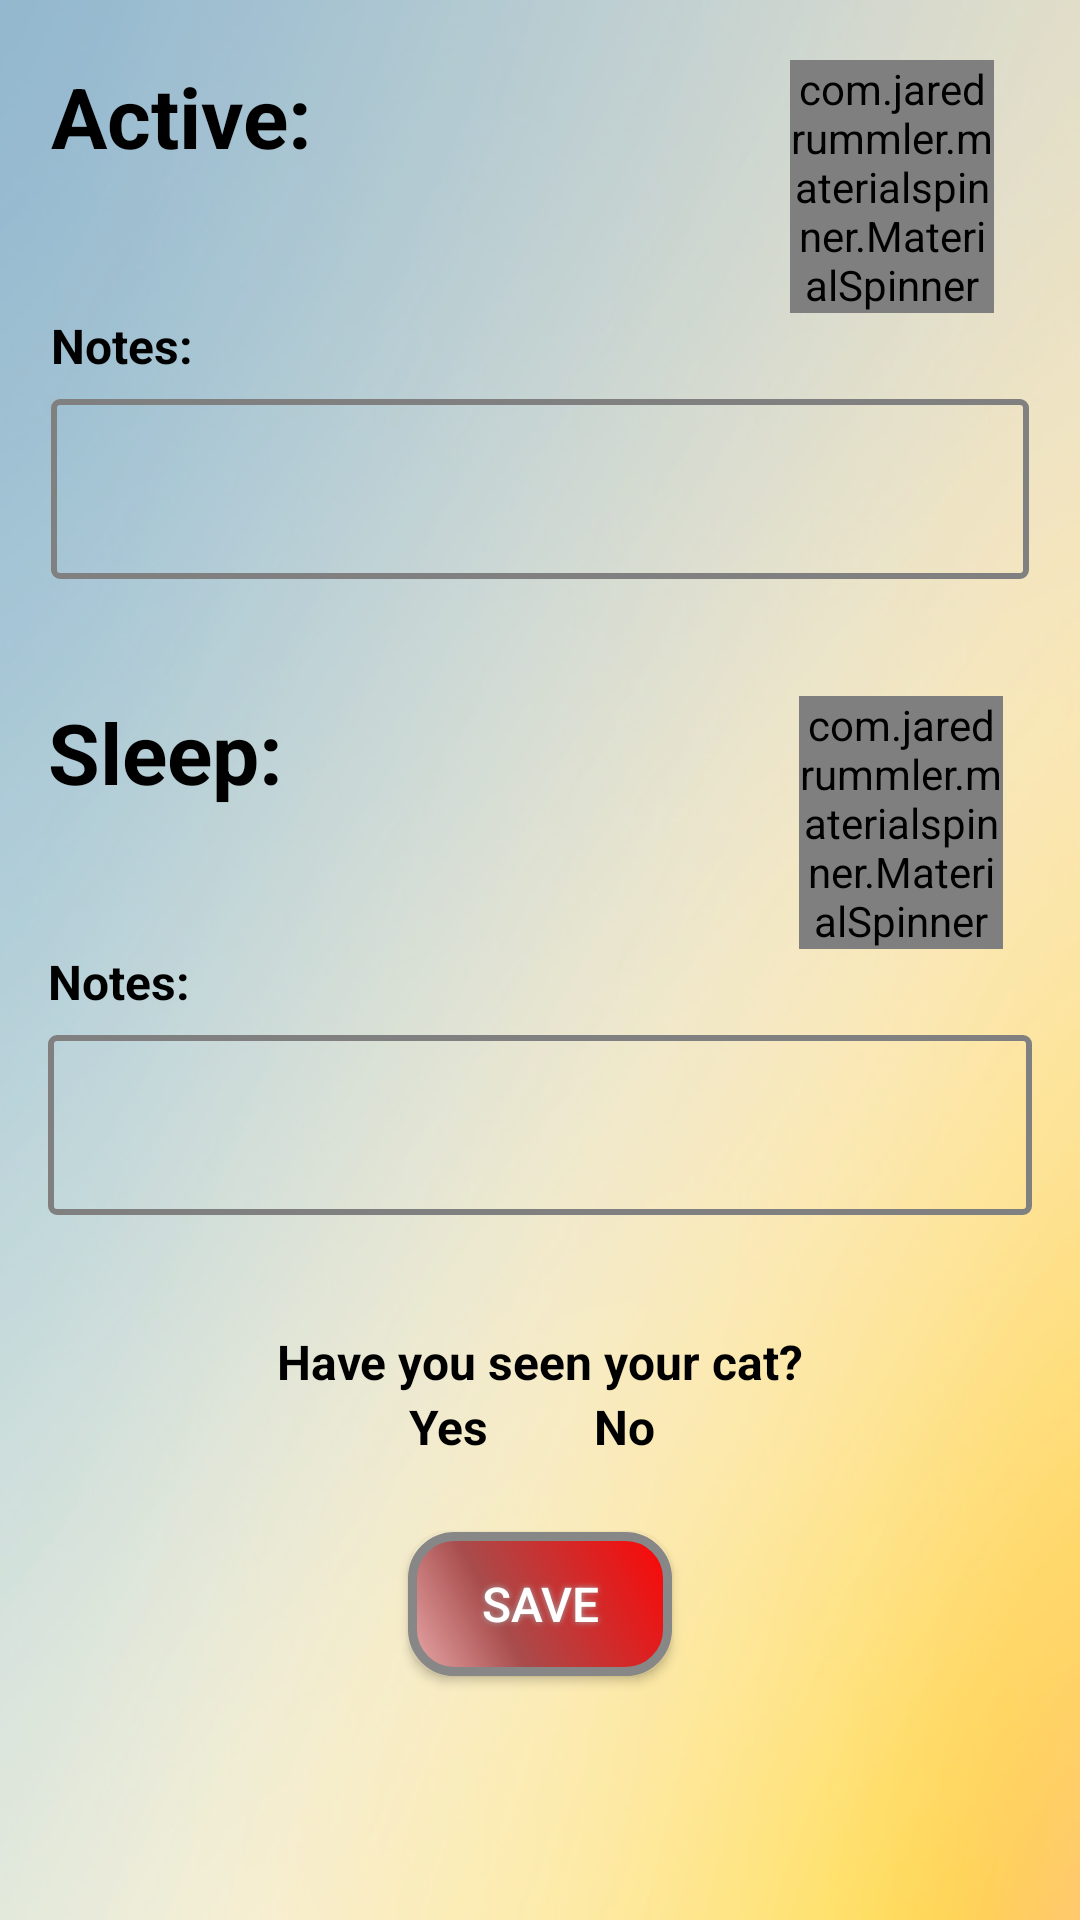

This screen was rendered from an Android layout file. Write that file and the resources it references.
<!-- AndroidManifest.xml: application theme AppTheme -->
<!-- res/layout/activity_behavior_page.xml -->
<LinearLayout xmlns:android="http://schemas.android.com/apk/res/android"
    xmlns:app="http://schemas.android.com/apk/res-auto"
    android:orientation="vertical"
    android:layout_width="match_parent"
    android:layout_height="match_parent"
    android:background="@drawable/gradient8">

    <LinearLayout
        android:orientation="vertical"
        android:layout_width="match_parent"
        android:layout_height="wrap_content"
        android:layout_margin="10dp"
        android:layout_marginTop="30dp"
        android:layout_marginBottom="30dp">

        <LinearLayout
            android:orientation="horizontal"
            android:layout_width="match_parent"
            android:layout_height="wrap_content">
            <TextView
                android:id="@+id/Active"
                android:textStyle="bold"
                android:layout_width="wrap_content"
                android:layout_height="wrap_content"
                android:layout_marginTop="10dp"
                android:layout_marginLeft="7dp"
                android:layout_marginRight="158dp"
                android:textColor="#000000"
                android:text="Active:"
                android:textSize="28sp" />

            
                
                
                
                
                
                
                
                
                
                

            <com.jaredrummler.materialspinner.MaterialSpinner
                android:layout_width="68dp"
                android:layout_height="wrap_content"
                android:layout_marginTop="10dp"
                app:ms_dropdown_max_height="120dp"
                android:layout_marginLeft="1dp"
                app:ms_background_color="#80FFFFFF"
                android:layout_below="@+id/Active"
                android:id="@+id/behaviorSpinner"
                android:textSize="14dp"
                android:spinnerMode="dropdown"/>
        </LinearLayout>


        <TextView
            android:layout_width="wrap_content"
            android:layout_height="wrap_content"
            android:id="@+id/active_notes_text"
            android:text="Notes:"
            android:layout_marginLeft="7dp"
            android:textSize="16sp"
            android:textColor="#000000"
            android:textStyle="bold"/>
        <EditText
            android:layout_width="match_parent"
            android:id="@+id/active_notes"
            android:gravity="top|left"
            android:background="@drawable/frame"
            android:inputType="textNoSuggestions"
            android:layout_marginTop="7dp"
            android:layout_marginLeft="7dp"
            android:layout_marginRight="7dp"
            android:textSize="12dp"
            android:layout_marginBottom="10dp"
            android:layout_height="60dp" />
    </LinearLayout>

    <LinearLayout
        android:orientation="vertical"
        android:layout_width="match_parent"
        android:layout_height="wrap_content"
        android:layout_margin="9dp"
        android:layout_marginTop="30dp"
        android:layout_marginBottom="30dp">

        <LinearLayout
            android:layout_width="match_parent"
            android:layout_height="wrap_content">
            <TextView
                android:id="@+id/Sleep"
                android:textStyle="bold"
                android:layout_width="wrap_content"
                android:layout_height="wrap_content"
                android:layout_marginTop="10dp"
                android:layout_marginLeft="7dp"
                android:layout_marginRight="171dp"
                android:layout_below="@+id/behaviorSpinner"
                android:layout_alignLeft="@+id/behaviorSpinner"
                android:textColor="#000000"
                android:text="Sleep:"
                android:textSize="28sp" />
            
                
                
                
                
                
                
                
                
                
                

            <com.jaredrummler.materialspinner.MaterialSpinner
                android:layout_width="68dp"
                android:layout_height="wrap_content"
                android:layout_marginLeft="1dp"
                android:layout_marginTop="10dp"
                app:ms_dropdown_max_height="120dp"
                app:ms_background_color="#80FFFFFF"
                android:layout_below="@+id/Sleep"
                android:id="@+id/sleepSpinner"
                android:textSize="14dp"
                android:layout_alignLeft="@+id/Sleep"
                android:layout_alignRight="@+id/Sleep"
                android:spinnerMode="dropdown"/>
        </LinearLayout>


        <TextView
            android:layout_width="wrap_content"
            android:layout_height="wrap_content"
            android:id="@+id/sleep_notes_text"
            android:layout_marginLeft="7dp"
            android:text="Notes:"
            android:gravity="center"
            android:textSize="16sp"
            android:textColor="#000000"
            android:textStyle="bold"/>
        <EditText
            android:layout_width="match_parent"
            android:id="@+id/sleep_notes"
            android:background="@drawable/frame"
            android:layout_marginTop="7dp"
            android:inputType="textNoSuggestions"
            android:textSize="12dp"
            android:gravity="top|left"
            android:layout_marginLeft="7dp"
            android:layout_marginRight="7dp"
            android:layout_marginBottom="10dp"
            android:layout_height="60dp" />
    </LinearLayout>

    <LinearLayout
        android:layout_width="match_parent"
        android:layout_height="wrap_content"
        android:layout_margin="9dp"
        android:layout_marginTop="30dp"
        android:layout_marginBottom="30dp"
        android:orientation="vertical">
        <TextView
            android:id="@+id/seen"
            android:layout_width="wrap_content"
            android:layout_height="wrap_content"
            android:text="Have you seen your cat?"
            android:layout_marginTop="10dp"
            android:textStyle="bold"
            android:textColor="#000000"
            android:textSize="16dp"
            android:layout_gravity="center_horizontal" />

        <LinearLayout
            android:layout_width="wrap_content"
            android:layout_height="wrap_content"
            android:layout_gravity="center"
            android:orientation="horizontal">
            <TextView
                android:layout_width="wrap_content"
                android:layout_height="wrap_content"
                android:text="Yes"
                android:textStyle="bold"
                android:textColor="#000000"
                android:textSize="16dp"/>
            <CheckBox android:id="@+id/saw_cat"
                android:layout_width="wrap_content"
                android:layout_height="wrap_content"
                android:button="@drawable/check_box"
                android:layout_marginRight="15dp"
                android:layout_marginLeft="5dp"
                android:onClick="onSeenCat" />
            <TextView
                android:layout_width="wrap_content"
                android:layout_height="wrap_content"
                android:layout_marginLeft="15dp"
                android:text="No"
                android:textStyle="bold"
                android:textColor="#000000"
                android:textSize="16dp"/>
            <CheckBox android:id="@+id/no_cat"
                android:layout_width="wrap_content"
                android:layout_height="wrap_content"
                android:layout_marginLeft="5dp"
                android:button="@drawable/check_box"
                android:onClick="onNoCat"/>
        </LinearLayout>

    </LinearLayout>
    <LinearLayout
        android:orientation="horizontal"
        android:layout_width="match_parent"
        android:layout_height="wrap_content"
        android:layout_margin="9dp">
        <TextView
            android:id="@+id/DateBehavior"
            android:textColor="#FFF"
            android:layout_below="@+id/SaveBehave"
            android:layout_width="wrap_content"
            android:layout_height="wrap_content"
            android:layout_marginLeft="15dp"
            android:textSize="20dp"
            android:textStyle="bold"
            android:typeface="serif"
            android:layout_marginRight="15dp"
            android:layout_gravity="center_horizontal" />
    </LinearLayout>

    <Button
        android:layout_marginTop="-30dp"
        android:id="@+id/BehaviorSave"
        android:text="Save"
        android:textColor="#FFFFFF"
        android:textSize="16sp"
        android:layout_width="wrap_content"
        android:layout_height="wrap_content"
        android:background="@drawable/buttonshape"
        android:shadowColor="#A8A8A8"
        android:shadowDx="0"
        android:shadowDy="0"
        android:onClick="onSaveButtonClickBehave"
        android:shadowRadius="5"
        android:layout_gravity="center"
        />

</LinearLayout>
<!-- resources referenced by this layout -->
<resources>
  <string-array name="behavior_options">
          <item>1</item>
          <item>2</item>
          <item>3</item>
          <item>4</item>
          <item>5</item>
      </string-array>
  <!-- drawable buttonshape (drawable) -->
  <?xml version="1.0" encoding="utf-8"?>
  <shape xmlns:android="http://schemas.android.com/apk/res/android" android:shape="rectangle"
      android:layout_width="270dp"
      android:layout_height="60dp">
      <corners
          android:radius="14dp"
          />
      <gradient
          android:angle="45"
          android:centerX="35%"
          android:startColor="#E8A9A9"
          android:centerColor="#A84C4C"
          android:endColor="#FF0505"
          android:type="linear"
          />
      <padding
          android:left="0dp"
          android:top="0dp"
          android:right="0dp"
          android:bottom="0dp"
          />
      
          
          
          
      <stroke
          android:width="3dp"
          android:color="#878787"
          />
  </shape>
  <!-- drawable frame (drawable) -->
  <shape xmlns:android="http://schemas.android.com/apk/res/android"> 
      <stroke android:width="2dp" android:color="#808080" />
      <padding android:left="7dp" android:top="7dp"
              android:right="7dp" android:bottom="0dp" />
      <corners android:radius="2dp" />
  </shape>
  <!-- drawable gradient8: png bitmap (drawable, 268987 bytes) -->
  <style name="AppTheme" parent="Theme.AppCompat.Light.DarkActionBar">
          
          <item name="colorPrimary">@color/colorPrimary</item>
          <item name="colorPrimaryDark">@color/colorPrimaryDark</item>
          <item name="colorAccent">@color/colorAccent</item>
      </style>
  <!-- not gathered from this repository: default colours our renderer supplied (Android Studio template values) -->
  <color name="colorPrimary">#FF6200EE</color>
  <color name="colorPrimaryDark">#FF3700B3</color>
  <color name="colorAccent">#FF03DAC5</color>
</resources>
